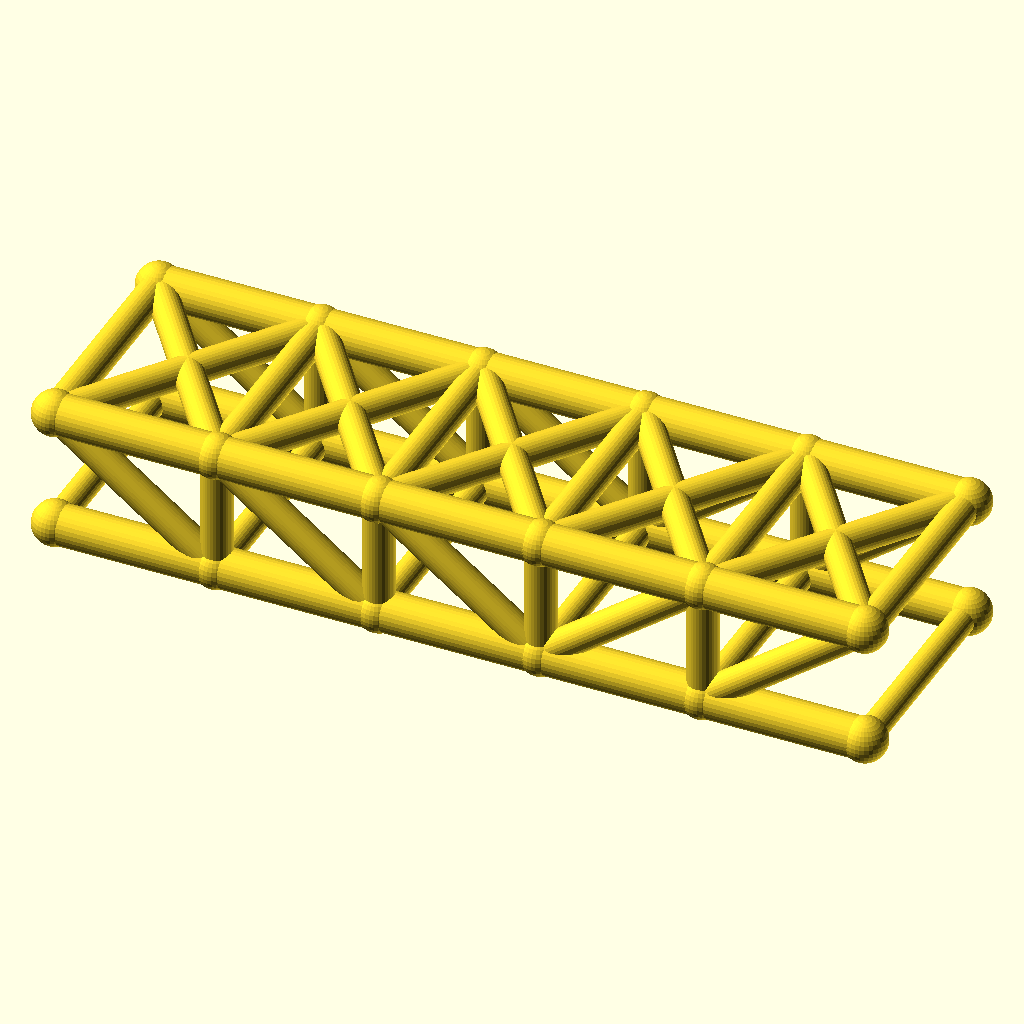
Cell 1: the model at its default parameters.
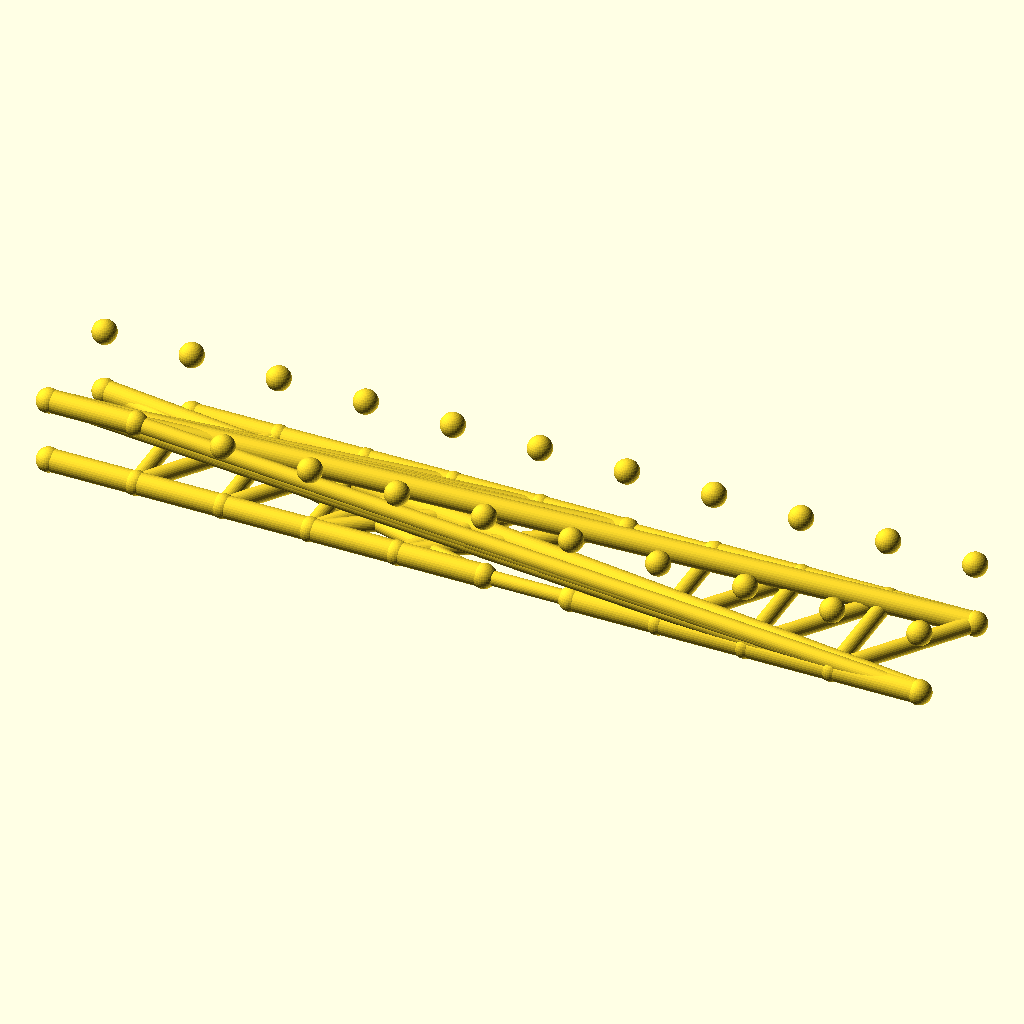
Cell 2 — panels set to 10, the other parameters unchanged.
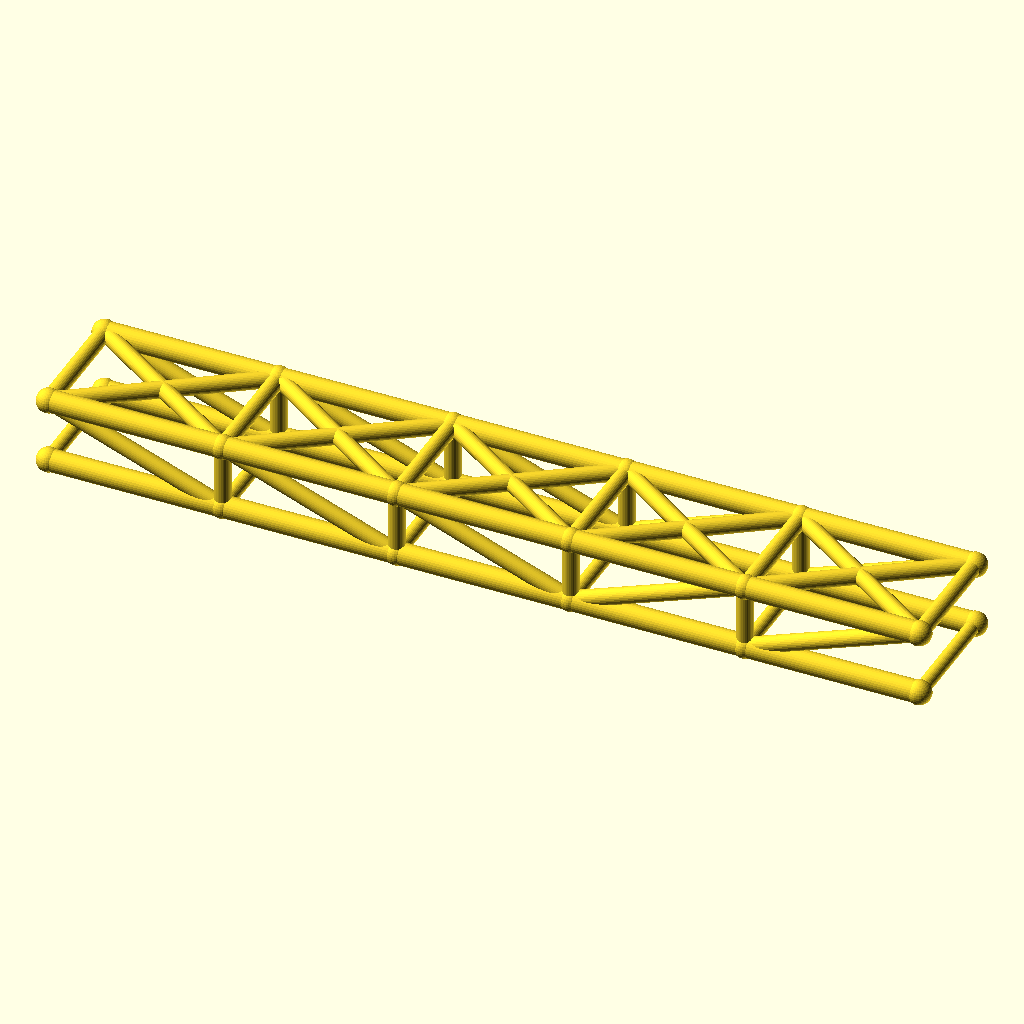
Cell 3: panel_p = 64 (everything else at default).
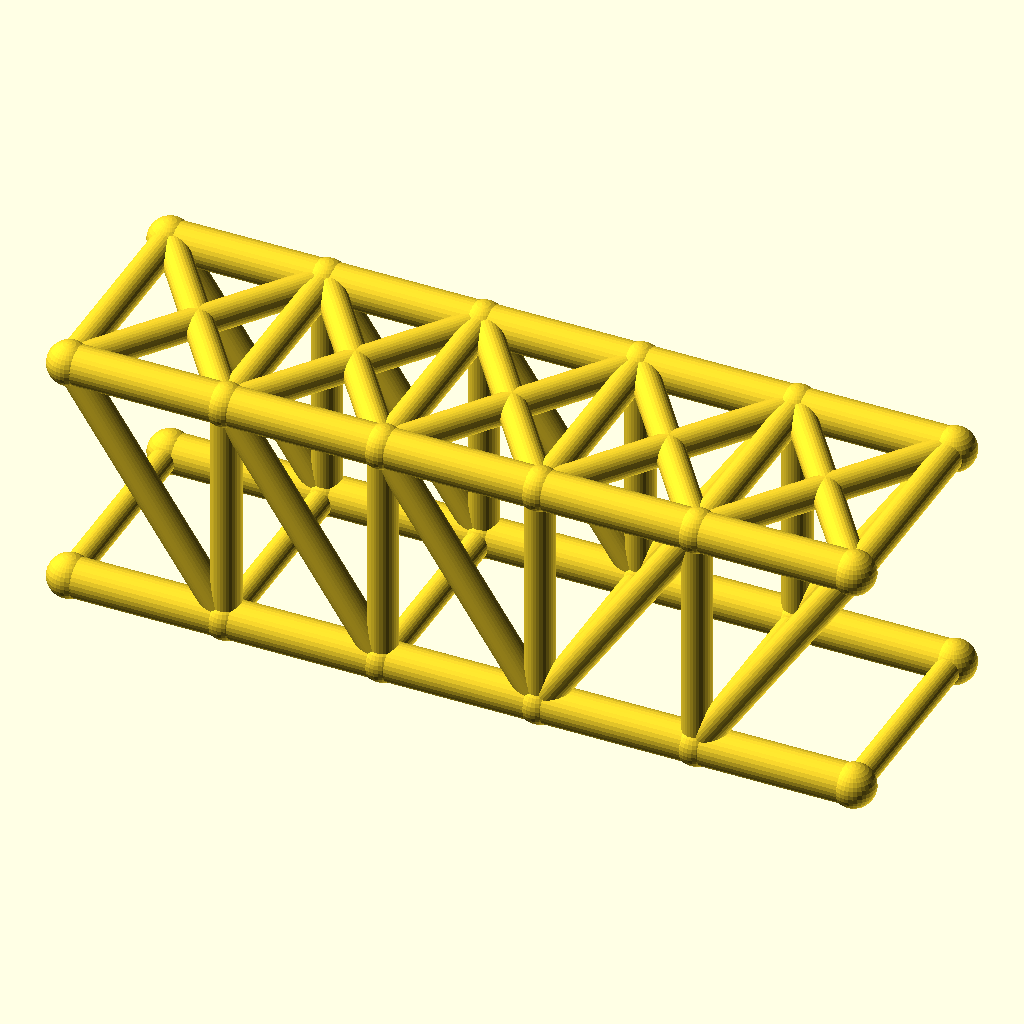
Cell 4: truss_h = 48 (everything else at default).
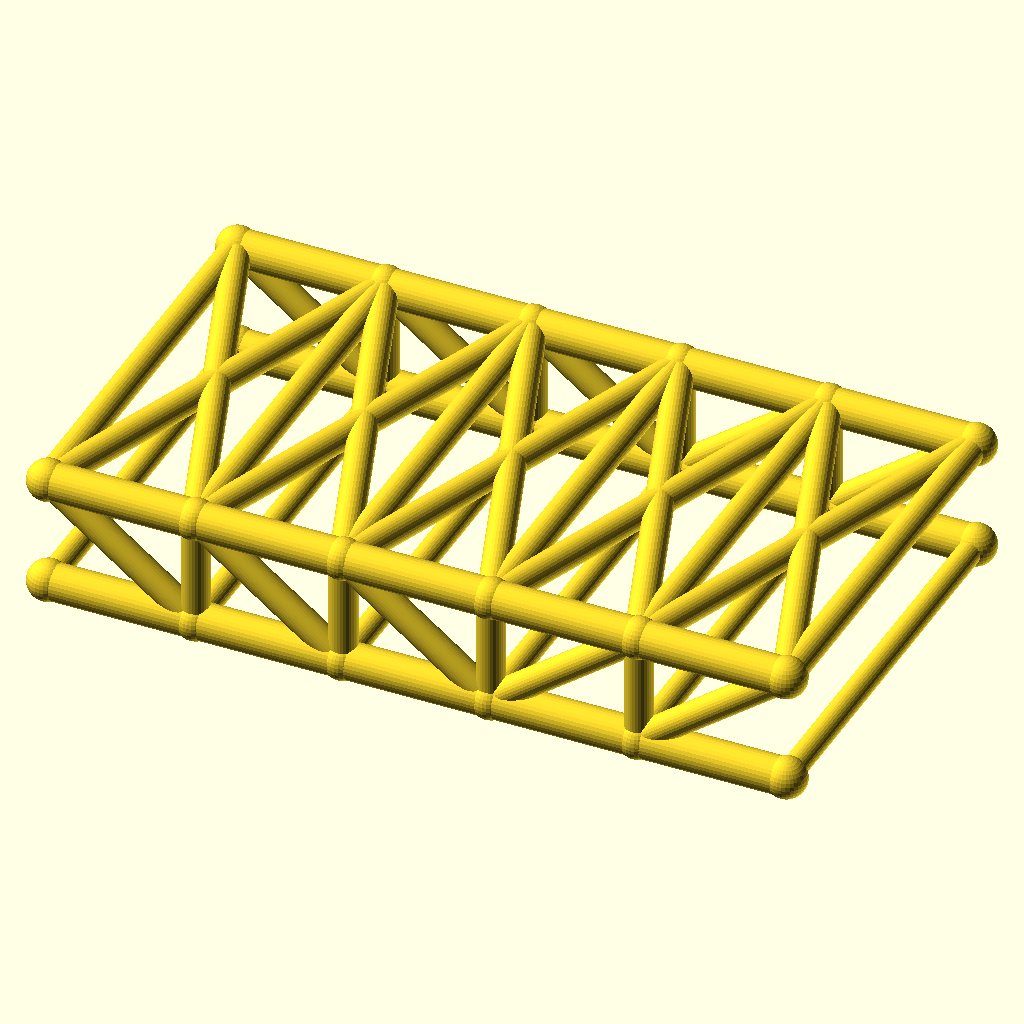
Cell 5: track = 88 (everything else at default).
All cells are drawn from the same view direction (rotation 55°, 0°, 25°, orthographic, colour scheme Cornfield), but the view is re-fitted for each cell, so position and scale can differ between cells as well as the parameter.
Source of the model, optional_data/data/wire2/bridgetrusses/scene_0142.scad:
$fn = 32;

// ----------------------------------------------------------------------
// Howe through truss: span 160 mm, 5 panels, two trusses 44 mm apart
// ----------------------------------------------------------------------

// --- parameters (mm) ---
panels = 5;               // number of equal panels per truss
panel_p = 32;             // panel length, X
span = 160;               // truss span between end joints
truss_h = 24;             // truss height, Z
track = 44;               // distance between the two trusses, Y
chord_r = 4;              // chord member radius
web_r = 3;                // web member radius
deck_r = 2.6;             // deck beam radius
joint_r = 4.4;            // joint ball radius

bbox_x = span + 2 * joint_r;  // overall X, joints included
bbox_y = track + 2 * joint_r;  // overall Y, joints included
bbox_z = truss_h + 2 * joint_r;  // overall Z, joints included
chord_d = 2 * chord_r;  // chord stock diameter
web_d = 2 * web_r;  // web stock diameter
deck_d = 2 * deck_r;  // deck beam diameter
joint_d = 2 * joint_r;  // joint ball diameter
nodes = [for (side = [-1, 1], i = [0 : panels]) [i * panel_p, side * track / 2, 0], for (side = [-1, 1], i = [0 : panels]) [i * panel_p, side * track / 2, truss_h]];

module member(a, b, r) {
  /* round stock from joint a to joint b, ends buried in the joint balls */
  d = b - a;
  length = norm(d);
  translate(a) rotate([0, acos(d[2] / length), atan2(d[1], d[0])])
    cylinder(h = length, r = r);
}

module joint(p, r) {
  /* ball at the joint centre, fatter than every member meeting there */
  translate(p) sphere(r = r);
}

/* members - each call is one graph edge */
member(nodes[0], nodes[1], chord_r);
member(nodes[1], nodes[2], chord_r);
member(nodes[2], nodes[3], chord_r);
member(nodes[3], nodes[4], chord_r);
member(nodes[4], nodes[5], chord_r);
member(nodes[12], nodes[13], chord_r);
member(nodes[13], nodes[14], chord_r);
member(nodes[14], nodes[15], chord_r);
member(nodes[15], nodes[16], chord_r);
member(nodes[16], nodes[17], chord_r);
member(nodes[1], nodes[13], web_r);
member(nodes[2], nodes[14], web_r);
member(nodes[3], nodes[15], web_r);
member(nodes[4], nodes[16], web_r);
member(nodes[12], nodes[1], web_r);
member(nodes[13], nodes[2], web_r);
member(nodes[14], nodes[3], web_r);
member(nodes[3], nodes[16], web_r);
member(nodes[4], nodes[17], web_r);
member(nodes[6], nodes[7], chord_r);
member(nodes[7], nodes[8], chord_r);
member(nodes[8], nodes[9], chord_r);
member(nodes[9], nodes[10], chord_r);
member(nodes[10], nodes[11], chord_r);
member(nodes[18], nodes[19], chord_r);
member(nodes[19], nodes[20], chord_r);
member(nodes[20], nodes[21], chord_r);
member(nodes[21], nodes[22], chord_r);
member(nodes[22], nodes[23], chord_r);
member(nodes[7], nodes[19], web_r);
member(nodes[8], nodes[20], web_r);
member(nodes[9], nodes[21], web_r);
member(nodes[10], nodes[22], web_r);
member(nodes[18], nodes[7], web_r);
member(nodes[19], nodes[8], web_r);
member(nodes[20], nodes[9], web_r);
member(nodes[9], nodes[22], web_r);
member(nodes[10], nodes[23], web_r);
member(nodes[0], nodes[6], deck_r);
member(nodes[1], nodes[7], deck_r);
member(nodes[2], nodes[8], deck_r);
member(nodes[3], nodes[9], deck_r);
member(nodes[4], nodes[10], deck_r);
member(nodes[5], nodes[11], deck_r);
member(nodes[12], nodes[18], web_r);
member(nodes[13], nodes[19], web_r);
member(nodes[14], nodes[20], web_r);
member(nodes[15], nodes[21], web_r);
member(nodes[16], nodes[22], web_r);
member(nodes[17], nodes[23], web_r);
member(nodes[12], nodes[19], web_r);
member(nodes[18], nodes[13], web_r);
member(nodes[13], nodes[20], web_r);
member(nodes[19], nodes[14], web_r);
member(nodes[14], nodes[21], web_r);
member(nodes[20], nodes[15], web_r);
member(nodes[15], nodes[22], web_r);
member(nodes[21], nodes[16], web_r);
member(nodes[16], nodes[23], web_r);
member(nodes[22], nodes[17], web_r);

/* joint balls */
for (p = nodes) joint(p, joint_r);
Parameter table extracted from the source (name, type, default, range or options):
panels: number, default 5
panel_p: number, default 32
span: number, default 160
truss_h: number, default 24
track: number, default 44
chord_r: number, default 4
web_r: number, default 3
deck_r: number, default 2.6
joint_r: number, default 4.4
